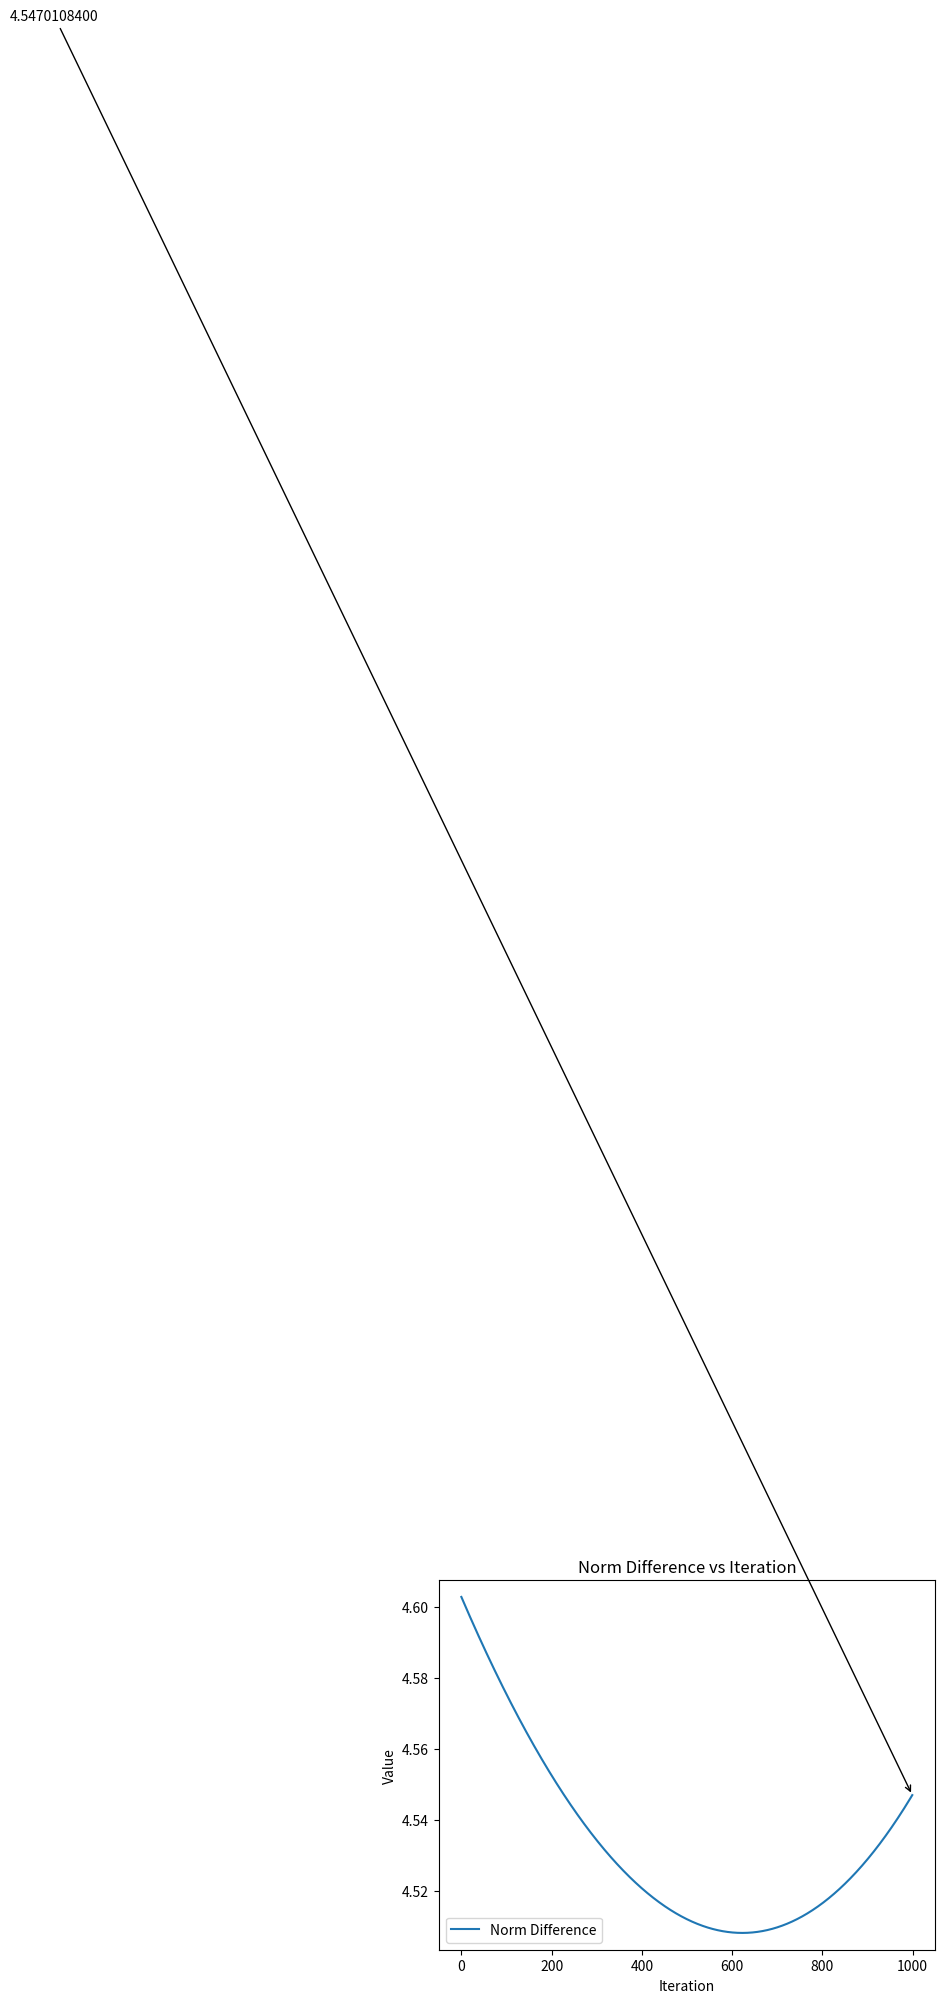

The script that saved this image:
import numpy as np
import matplotlib.pyplot as plt

np.random.seed(6)
A = np.random.normal(0, 1, (20, 20))

v_current = np.random.normal(0, 1, (20))
v_old = v_current
#print(v)
e = [1] + [0]*19
#print(e)
cords1 = []
cords2 = []
iA = np.linalg.inv(A)
a = .000002
for i in range(1000):
    ATA = np.dot(np.transpose(A), A)
    ATAv = np.dot(ATA, v_current)
    ATe = np.dot(np.transpose(A), e)
    Av = np.dot(A, v_current)
    AAT = np.dot(A, np.transpose(A))
    AAT2 = np.dot(AAT, AAT)
    AveT = np.transpose(Av-e)
    Ave = Av-e
    # numerator = np.dot(Ave, np.dot(A, np.dot(np.transpose(A),Ave)))
    # denominator = 2*np.dot(Ave, np.dot(A, np.dot(np.transpose(A), np.dot(A, np.dot(np.transpose(A), Ave)))))
    # a = numerator/denominator

    
    
    v_new = v_current * np.exp(-a*(2*(ATAv) - 2*(ATe)))
    v_old = v_current
    v_current = v_new
    cords2.append(np.linalg.norm(iA[:,0] - v_current))
    print(np.linalg.norm(iA[:,0] - v_current))
    cords1.append(np.square(np.linalg.norm(A*v_current-e)))
    #print(np.square(np.linalg.norm(Av-e)))

# Create the plot
plt.plot(cords2, label="Norm Difference")
plt.xlabel("Iteration")
plt.ylabel("Value")
plt.title("Norm Difference vs Iteration")

# Annotate the last value
last_value = cords2[-1]
plt.annotate(f"{last_value:.10f}", xy=(len(cords2) - 1, last_value),
             xytext=(len(cords2) - 2000, last_value + 0.5),
             arrowprops=dict(facecolor='black', arrowstyle="->"),
             fontsize=10)

plt.legend()
plt.savefig("exp.png")
plt.show()


